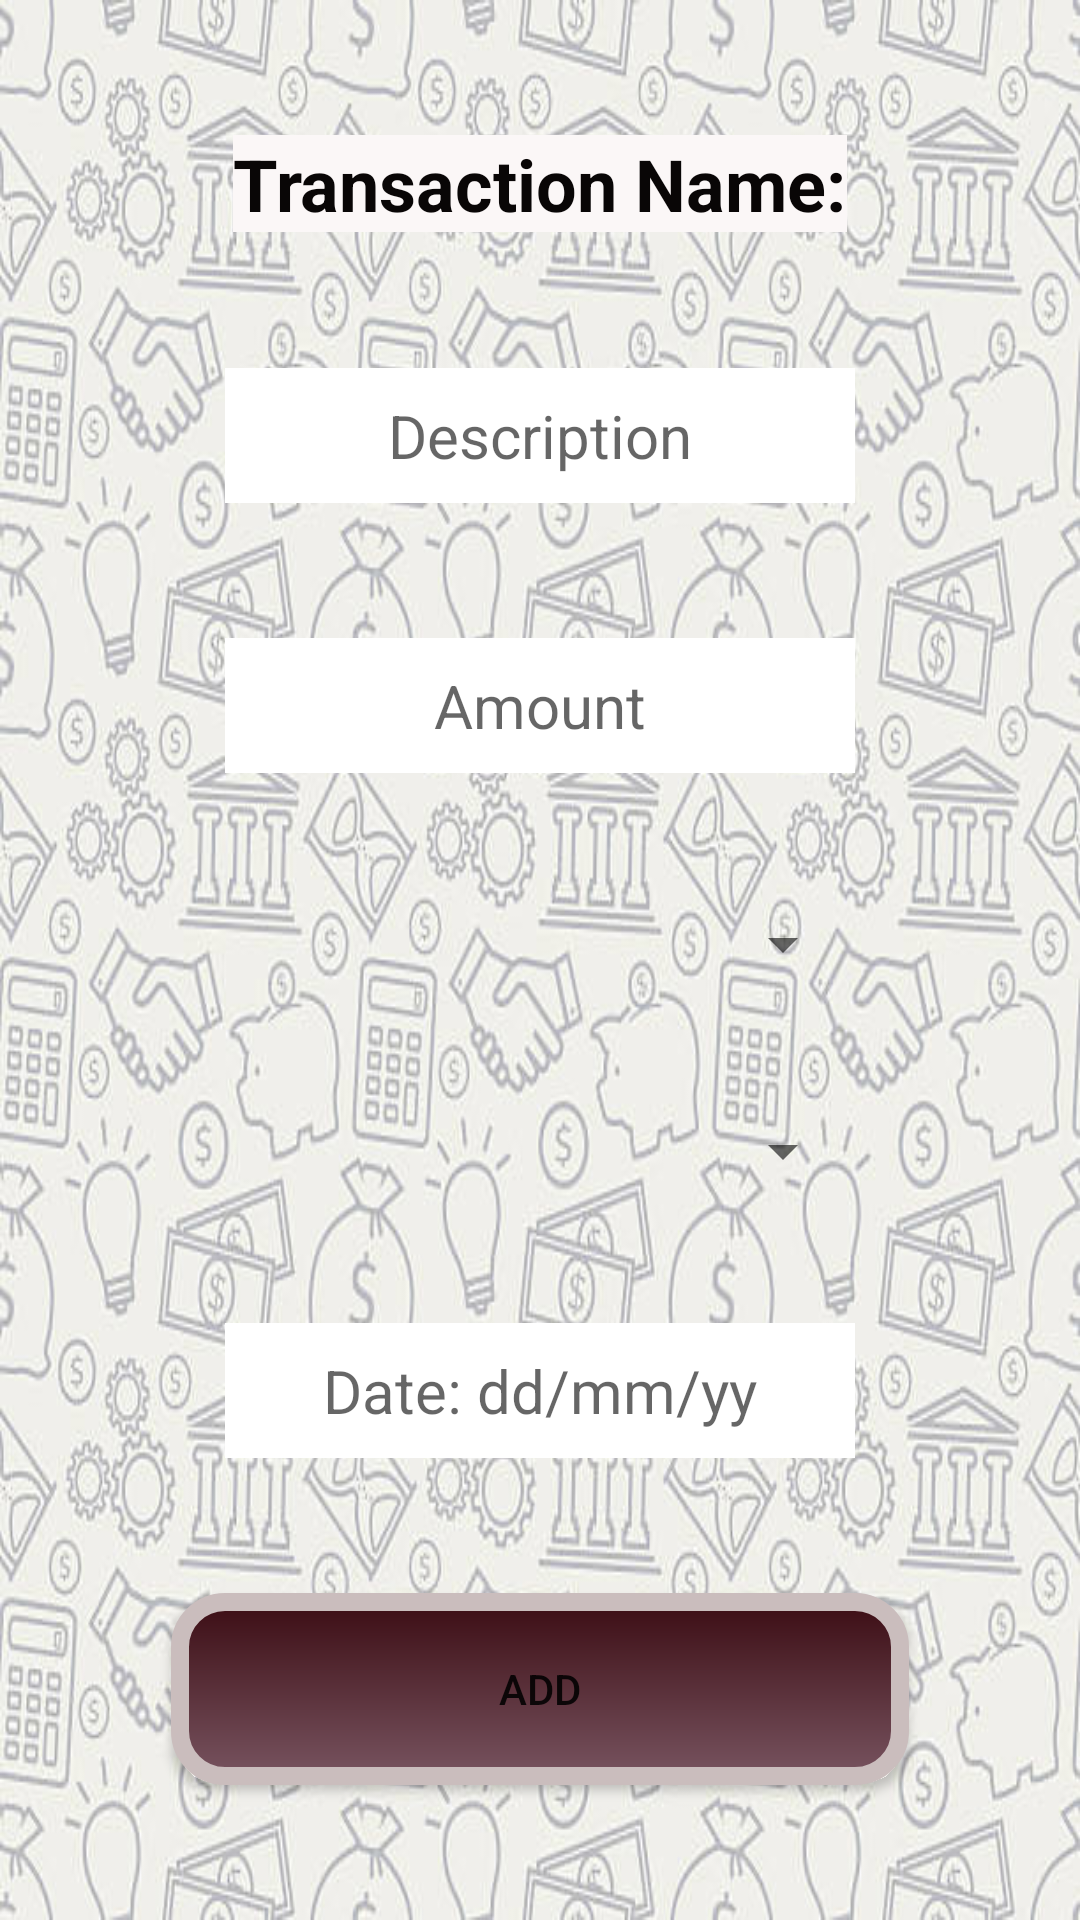

Layout XML and referenced resources for this Android screen:
<!-- AndroidManifest.xml: application theme Theme.BudgetManagementCheckpoint1 -->
<!-- res/layout/activity_transaction.xml -->
<?xml version="1.0" encoding="utf-8"?>
<androidx.constraintlayout.widget.ConstraintLayout xmlns:android="http://schemas.android.com/apk/res/android"
    xmlns:app="http://schemas.android.com/apk/res-auto"
    xmlns:tools="http://schemas.android.com/tools"
    android:layout_width="match_parent"
    android:layout_height="match_parent"
    android:background="@drawable/background"
    tools:context=".activities.TransactionActivity">

    <EditText
        android:id="@+id/descriptionInput"
        android:layout_width="210dp"
        android:layout_height="45dp"
        android:background="@color/white"
        android:ems="10"
        android:hint="Description"
        android:inputType="textPersonName"
        android:textAlignment="center"
        android:textColor="#857C7C"
        android:textSize="20sp"
        app:layout_constraintBottom_toTopOf="@+id/amountInput"
        app:layout_constraintEnd_toEndOf="@+id/amountInput"
        app:layout_constraintStart_toStartOf="@+id/amountInput"
        app:layout_constraintTop_toBottomOf="@+id/textView"
        app:layout_constraintVertical_bias="0.5" />

    <EditText
        android:id="@+id/amountInput"
        android:layout_width="210dp"
        android:layout_height="45dp"
        android:background="@color/white"
        android:ems="10"
        android:hint="Amount"
        android:inputType="numberDecimal"
        android:textAlignment="center"
        android:textColor="#857C7C"
        android:textSize="20sp"
        app:layout_constraintBottom_toTopOf="@+id/typeDropdown"
        app:layout_constraintEnd_toEndOf="@+id/typeDropdown"
        app:layout_constraintStart_toStartOf="@+id/typeDropdown"
        app:layout_constraintTop_toBottomOf="@+id/descriptionInput"
        app:layout_constraintVertical_bias="0.5" />

    <TextView
        android:id="@+id/textView"
        android:layout_width="wrap_content"
        android:layout_height="wrap_content"
        android:background="#FBF7F7"
        android:fontFamily="sans-serif"
        android:text="Transaction Name:"
        android:textColor="#090606"
        android:textSize="24sp"
        android:textStyle="bold"
        app:layout_constraintBottom_toTopOf="@+id/descriptionInput"
        app:layout_constraintEnd_toEndOf="@+id/descriptionInput"
        app:layout_constraintStart_toStartOf="@+id/descriptionInput"
        app:layout_constraintTop_toTopOf="parent"
        app:layout_constraintVertical_bias="0.5" />

    <Button
        android:id="@+id/addTransactionBtn"
        android:layout_width="246dp"
        android:layout_height="64dp"
        android:background="@drawable/custom_button"
        android:text="Add"
        app:layout_constraintBottom_toBottomOf="parent"
        app:layout_constraintEnd_toEndOf="parent"
        app:layout_constraintStart_toStartOf="parent"
        app:layout_constraintTop_toBottomOf="@+id/date"
        app:layout_constraintVertical_bias="0.5" />

    <EditText
        android:id="@+id/date"
        android:layout_width="210dp"
        android:layout_height="45dp"
        android:background="@color/white"
        android:ems="10"
        android:hint="Date: dd/mm/yy"
        android:inputType="textPersonName"
        android:textAlignment="center"
        android:textColor="#857C7C"
        android:textSize="20sp"
        app:layout_constraintBottom_toTopOf="@+id/addTransactionBtn"
        app:layout_constraintEnd_toEndOf="@+id/addTransactionBtn"
        app:layout_constraintStart_toStartOf="@+id/addTransactionBtn"
        app:layout_constraintTop_toBottomOf="@+id/categoryDropdown"
        app:layout_constraintVertical_bias="0.5" />

    <Spinner
        android:id="@+id/typeDropdown"
        android:layout_width="210dp"
        android:layout_height="wrap_content"
        app:layout_constraintBottom_toTopOf="@+id/categoryDropdown"
        app:layout_constraintEnd_toEndOf="@+id/categoryDropdown"
        app:layout_constraintStart_toStartOf="@+id/categoryDropdown"
        app:layout_constraintTop_toBottomOf="@+id/amountInput"
        app:layout_constraintVertical_bias="0.5" />

    <Spinner
        android:id="@+id/categoryDropdown"
        android:layout_width="210dp"
        android:layout_height="wrap_content"
        app:layout_constraintBottom_toTopOf="@+id/date"
        app:layout_constraintEnd_toEndOf="@+id/date"
        app:layout_constraintStart_toStartOf="@+id/date"
        app:layout_constraintTop_toBottomOf="@+id/typeDropdown"
        app:layout_constraintVertical_bias="0.5" />
</androidx.constraintlayout.widget.ConstraintLayout>
<!-- resources referenced by this layout -->
<resources>
  <!-- drawable background: jpg bitmap (drawable-v24, 75799 bytes) -->
  <!-- drawable custom_button (drawable) -->
  <?xml version="1.0" encoding="utf-8"?>
  <shape xmlns:android="http://schemas.android.com/apk/res/android"
      android:shape="rectangle">
  <solid android:color="#F0EAEB"/>
  
  
      <gradient
          android:angle="90"
          android:endColor="#3C0D14"
          android:startColor="#77535F" />
  
      <padding
          android:bottom="7dp"
          android:left="7dp"
          android:right="7dp"
          android:top="7dp" />
  
      <stroke
          android:width="6dp"
          android:color="#CABDBD" />
      
  
      <corners android:radius="15dp" />
  </shape>
  <style name="Theme.BudgetManagementCheckpoint1" parent="Theme.MaterialComponents.DayNight.NoActionBar">
          
          <item name="colorPrimary">#591E25</item>
          <item name="colorPrimaryVariant">#5C232F</item>
          <item name="colorOnPrimary">@color/white</item>
          
          <item name="colorSecondary">#D4E7E5</item>
          <item name="colorSecondaryVariant">@color/white</item>
          <item name="colorOnSecondary">@color/black</item>
          
          <item name="android:statusBarColor">?attr/colorPrimaryVariant</item>
          
      </style>
  <!-- not gathered from this repository: default colours our renderer supplied (Android Studio template values) -->
  <color name="black">#FF000000</color>
  <color name="white">#FFFFFFFF</color>
</resources>
